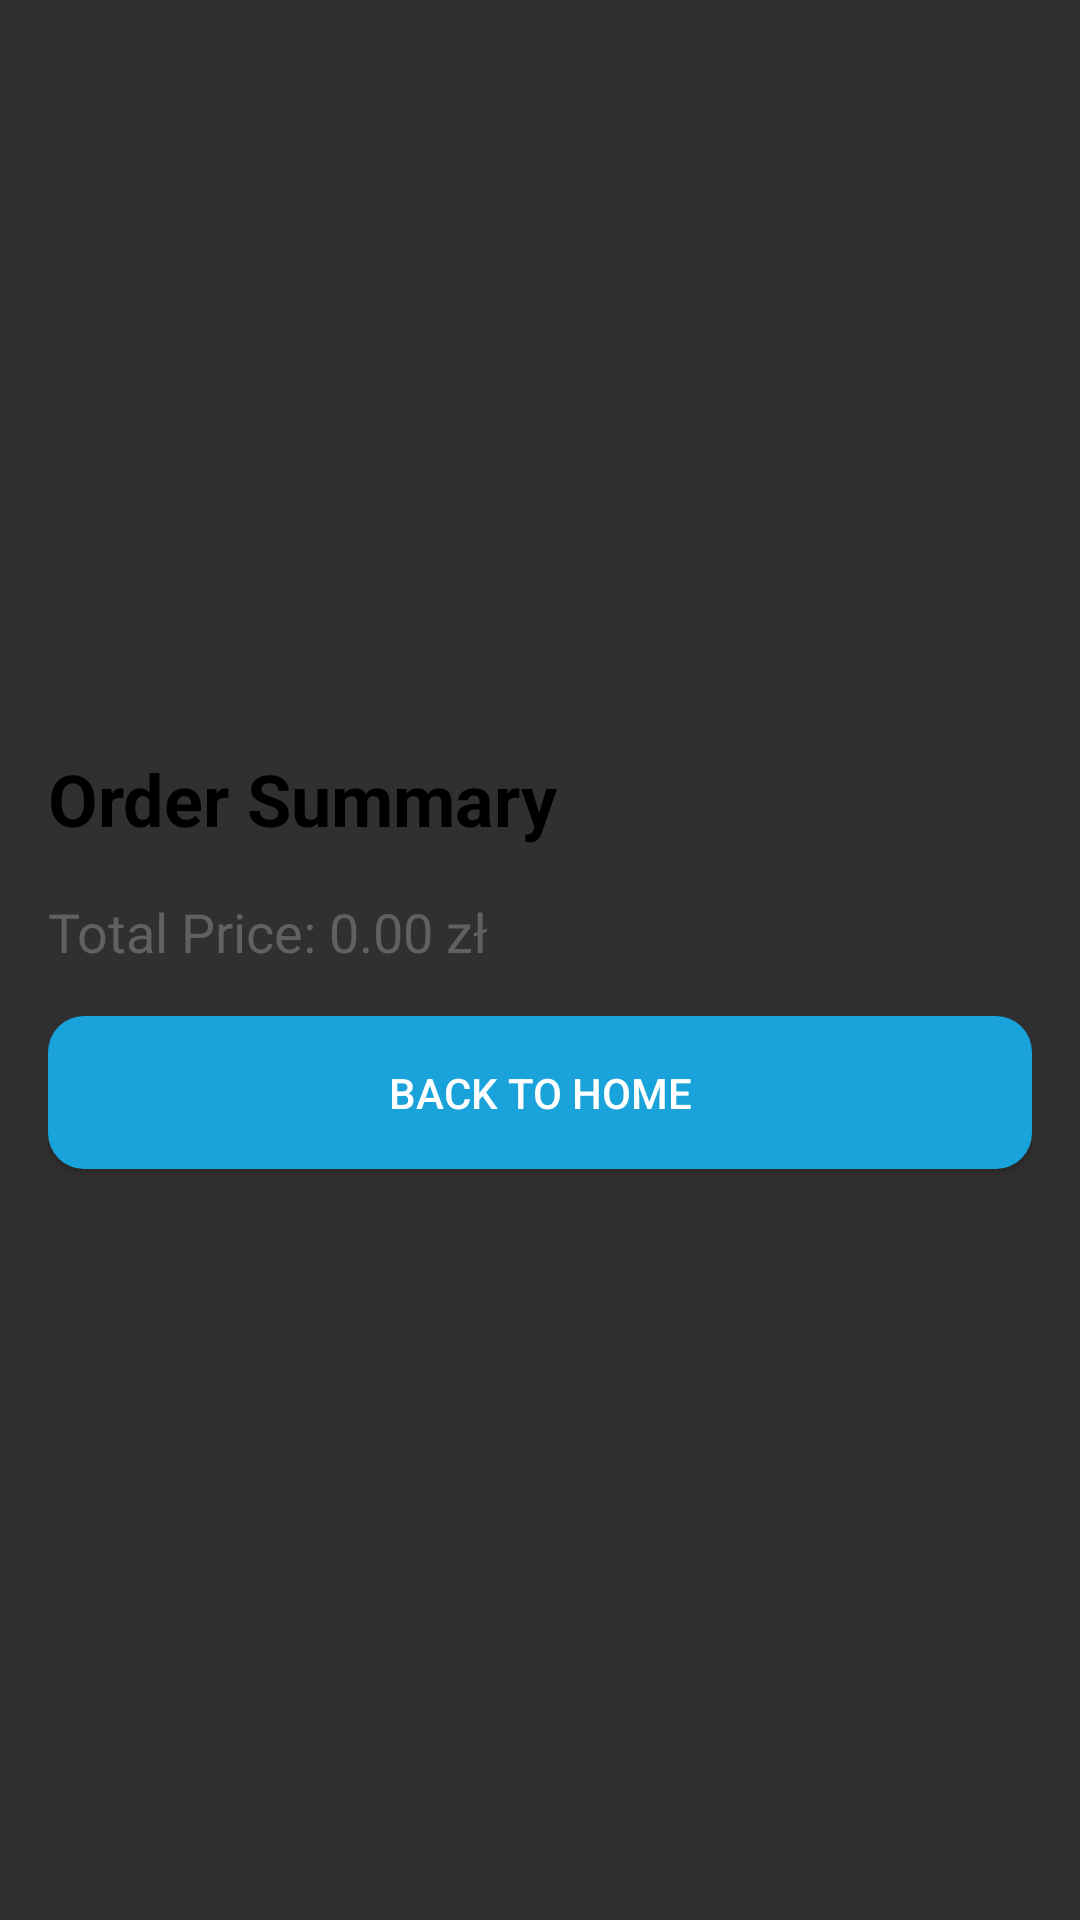

Layout XML and referenced resources for this Android screen:
<!-- AndroidManifest.xml: activity theme Theme.AppCompat.NoActionBar -->
<!-- res/layout/activity_order_summary.xml -->
<?xml version="1.0" encoding="utf-8"?>
<LinearLayout xmlns:android="http://schemas.android.com/apk/res/android"
    android:layout_width="match_parent"
    android:layout_height="match_parent"
    android:orientation="vertical"
    android:id="@+id/root_layout3"
    android:background="@drawable/g_animate"
    android:gravity="center"
    android:padding="16dp">

    <TextView
        android:id="@+id/orderSummaryTextView"
        android:layout_width="match_parent"
        android:layout_height="wrap_content"
        android:text="Order Summary"
        android:textColor="@color/black"
        android:textSize="24sp"
        android:textStyle="bold"
        android:paddingBottom="16dp" />

    <TextView
        android:id="@+id/totalPriceTextView"
        android:layout_width="match_parent"
        android:layout_height="wrap_content"
        android:textColor="@color/grey"
        android:text="Total Price: 0.00 zł"
        android:textSize="18sp"
        android:paddingBottom="16dp" />

    <Button
        android:id="@+id/backToHomeButton"
        android:layout_width="match_parent"
        android:layout_height="wrap_content"
        android:text="Back to Home"
        android:background="@drawable/button_background"
        android:textColor="@android:color/white"
        android:padding="16dp" />

</LinearLayout>
<!-- resources referenced by this layout -->
<resources>
  <color name="black">#FF000000</color>
  <color name="grey">#616161</color>
  <!-- drawable button_background (drawable) -->
  <?xml version="1.0" encoding="utf-8"?>
  <selector xmlns:android="http://schemas.android.com/apk/res/android">
      <item>
          <shape android:shape="rectangle">
              <corners android:radius="12dp" />
              <solid android:color="@color/blue" />
          </shape>
      </item>
  </selector>
  <!-- drawable g_animate (drawable) -->
  <?xml version="1.0" encoding="utf-8"?>
  <animation-list xmlns:android="http://schemas.android.com/apk/res/android">
  
      <item android:duration="5000"
          android:drawable="@drawable/g_start"/>
  
      <item android:duration="5000"
          android:drawable="@drawable/g_middle"/>
  
      <item android:duration="5000"
          android:drawable="@drawable/g_end"/>
  
  </animation-list>
  <color name="blue">#19A3DA</color>
</resources>
